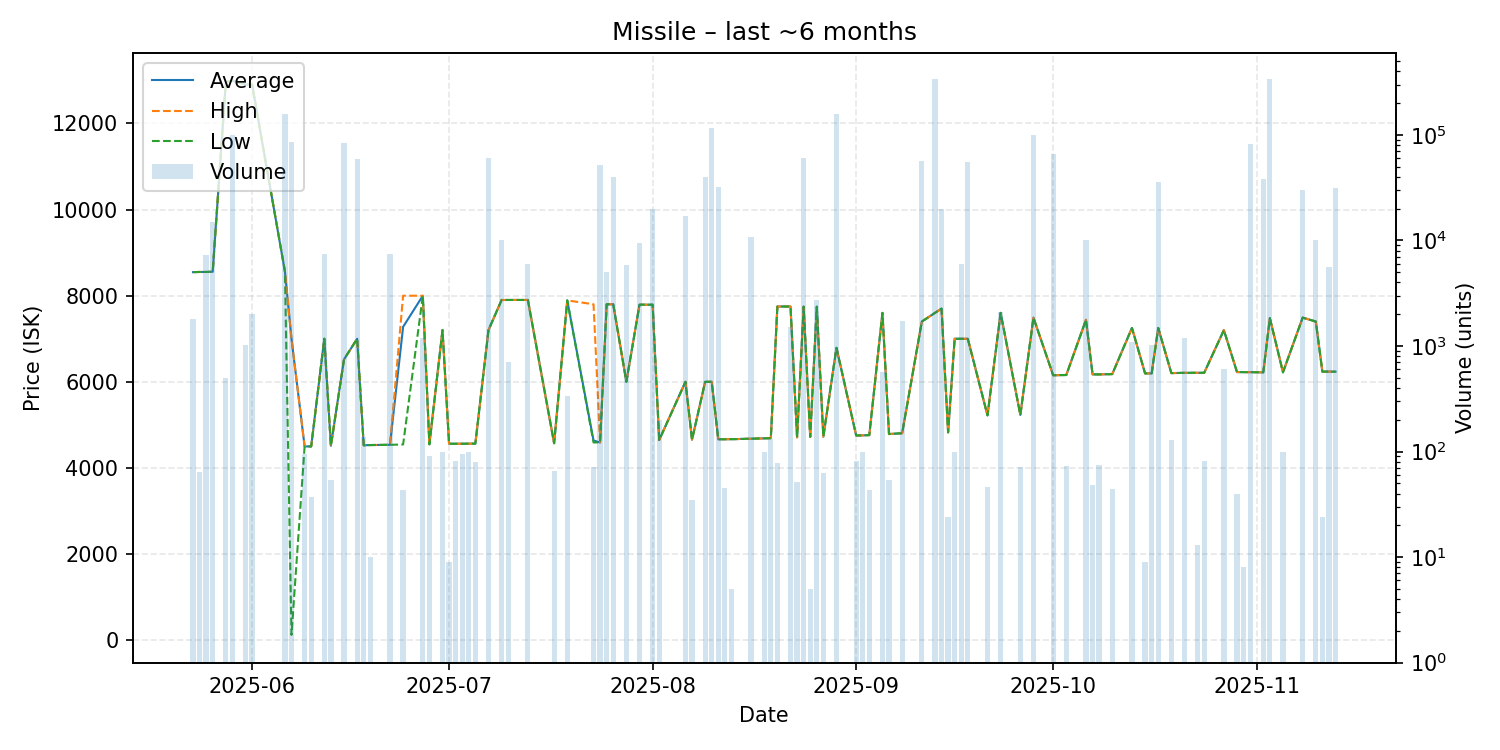

Source data for this figure (header and first rows):
date, average, highest, lowest, order_count, volume
2025-05-23, 8546, 8546, 8546, 3, 1821
2025-05-24, 8550, 8550, 8550, 1, 64
2025-05-25, 8550, 8550, 8550, 2, 7269
2025-05-26, 8555, 8555, 8555, 2, 15079
2025-05-28, 12960, 12960, 12960, 1, 500
2025-05-29, 12990, 12990, 12990, 5, 99418
2025-05-31, 12900, 12900, 12900, 2, 1025
2025-06-01, 12900, 12900, 12900, 4, 2003
2025-06-06, 8563, 8574, 8560, 12, 157269
2025-06-07, 7000, 7000, 125.1, 5, 85927
2025-06-09, 4500, 4500, 4500, 1, 94
2025-06-10, 4500, 4500, 4500, 1, 37
2025-06-12, 7000, 7000, 7000, 2, 7454
2025-06-13, 4515, 4515, 4515, 1, 54
2025-06-15, 6520, 6520, 6520, 4, 84603
2025-06-17, 6999, 6999, 6999, 3, 58972
2025-06-18, 4526, 4526, 4526, 2, 138
2025-06-19, 4532, 4532, 4532, 1, 10
2025-06-22, 4537, 4537, 4537, 3, 7399
2025-06-24, 7276, 7999, 4545, 2, 43
2025-06-27, 7998, 7998, 7998, 1, 1200
2025-06-28, 4548, 4548, 4548, 1, 90
2025-06-30, 7200, 7200, 7200, 1, 100
2025-07-01, 4562, 4562, 4562, 1, 9
2025-07-02, 4562, 4562, 4562, 1, 82
2025-07-03, 4562, 4562, 4562, 1, 95
2025-07-04, 4564, 4564, 4564, 1, 99
2025-07-05, 4564, 4564, 4564, 1, 80
2025-07-07, 7200, 7200, 7200, 2, 60546
2025-07-09, 7899, 7899, 7899, 3, 10070
2025-07-10, 7900, 7900, 7900, 1, 700
2025-07-13, 7900, 7900, 7900, 2, 6025
2025-07-17, 4573, 4573, 4573, 2, 66
2025-07-19, 7890, 7890, 7890, 2, 335
2025-07-23, 4637, 7800, 4592, 2, 71
2025-07-24, 4592, 4592, 4592, 6, 51611
2025-07-25, 7800, 7800, 7800, 1, 5000
2025-07-26, 7800, 7800, 7800, 3, 40032
2025-07-28, 6000, 6000, 6000, 1, 5823
2025-07-30, 7790, 7790, 7790, 3, 9430
2025-08-01, 7790, 7790, 7790, 1, 20000
2025-08-02, 4648, 4648, 4648, 2, 200
2025-08-06, 6000, 6000, 6000, 2, 16991
2025-08-07, 4657, 4657, 4657, 1, 35
2025-08-09, 6000, 6000, 6000, 2, 40000
2025-08-10, 6000, 6000, 6000, 2, 117050
2025-08-11, 4665, 4665, 4665, 1, 31928
2025-08-12, 4667, 4667, 4667, 1, 45
2025-08-13, 4668, 4668, 4668, 1, 5
2025-08-16, 4679, 4679, 4679, 1, 10827
2025-08-18, 4687, 4687, 4687, 2, 100
2025-08-19, 4692, 4692, 4692, 2, 132
2025-08-20, 7748, 7748, 7748, 1, 78
2025-08-22, 7748, 7748, 7748, 1, 1500
2025-08-23, 4711, 4711, 4711, 1, 51
2025-08-24, 7744, 7744, 7744, 3, 60201
2025-08-25, 4722, 4722, 4722, 1, 5
2025-08-26, 7744, 7744, 7744, 2, 2700
2025-08-27, 4727, 4727, 4727, 1, 63
2025-08-29, 6790, 6790, 6790, 1, 159400
... 43 more rows
